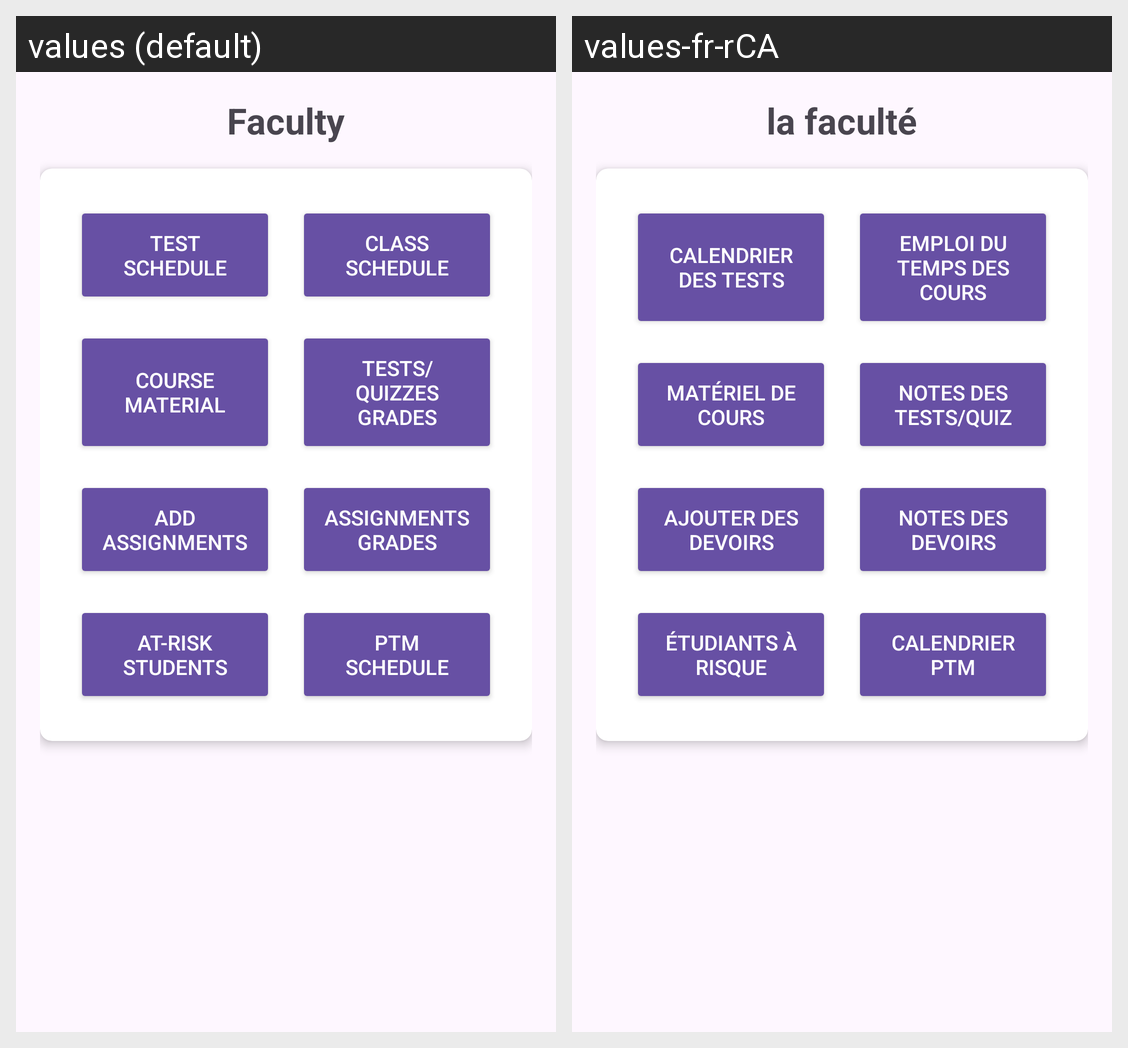

Locale-by-locale string values for the Android screen shown in this grid:
Android screen res/layout/fragment_faculty.xml rendered under 2 locales, left to right: values (default), values-fr-rCA. Device: Nexus 5 (rendered at 1080×1920; each locale shown at half size, 540×960, under a caption strip naming it); theme Base.Theme.EduEase.
Strings drawn on this screen, with the default value and each locale's value (text and hints the layout hard-codes, and strings that could not be matched under every locale, appear in the picture but are not listed):

teacher
  values: Faculty
  values-fr-rCA: la faculté

test_schedule
  values: Test Schedule
  values-fr-rCA: Calendrier des Tests

class_schedule
  values: Class Schedule
  values-fr-rCA: Emploi du Temps des Cours

course_material
  values: Course Material
  values-fr-rCA: Matériel de Cours

tests_quizzes_grades
  values: Tests/Quizzes Grades
  values-fr-rCA: Notes des Tests/Quiz

add_assignments
  values: Add Assignments
  values-fr-rCA: Ajouter des Devoirs

assignments_grades
  values: Assignments Grades
  values-fr-rCA: Notes des Devoirs

at_risk_students
  values: At-Risk Students
  values-fr-rCA: Étudiants à Risque

ptm_schedule
  values: PTM Schedule
  values-fr-rCA: Calendrier PTM
